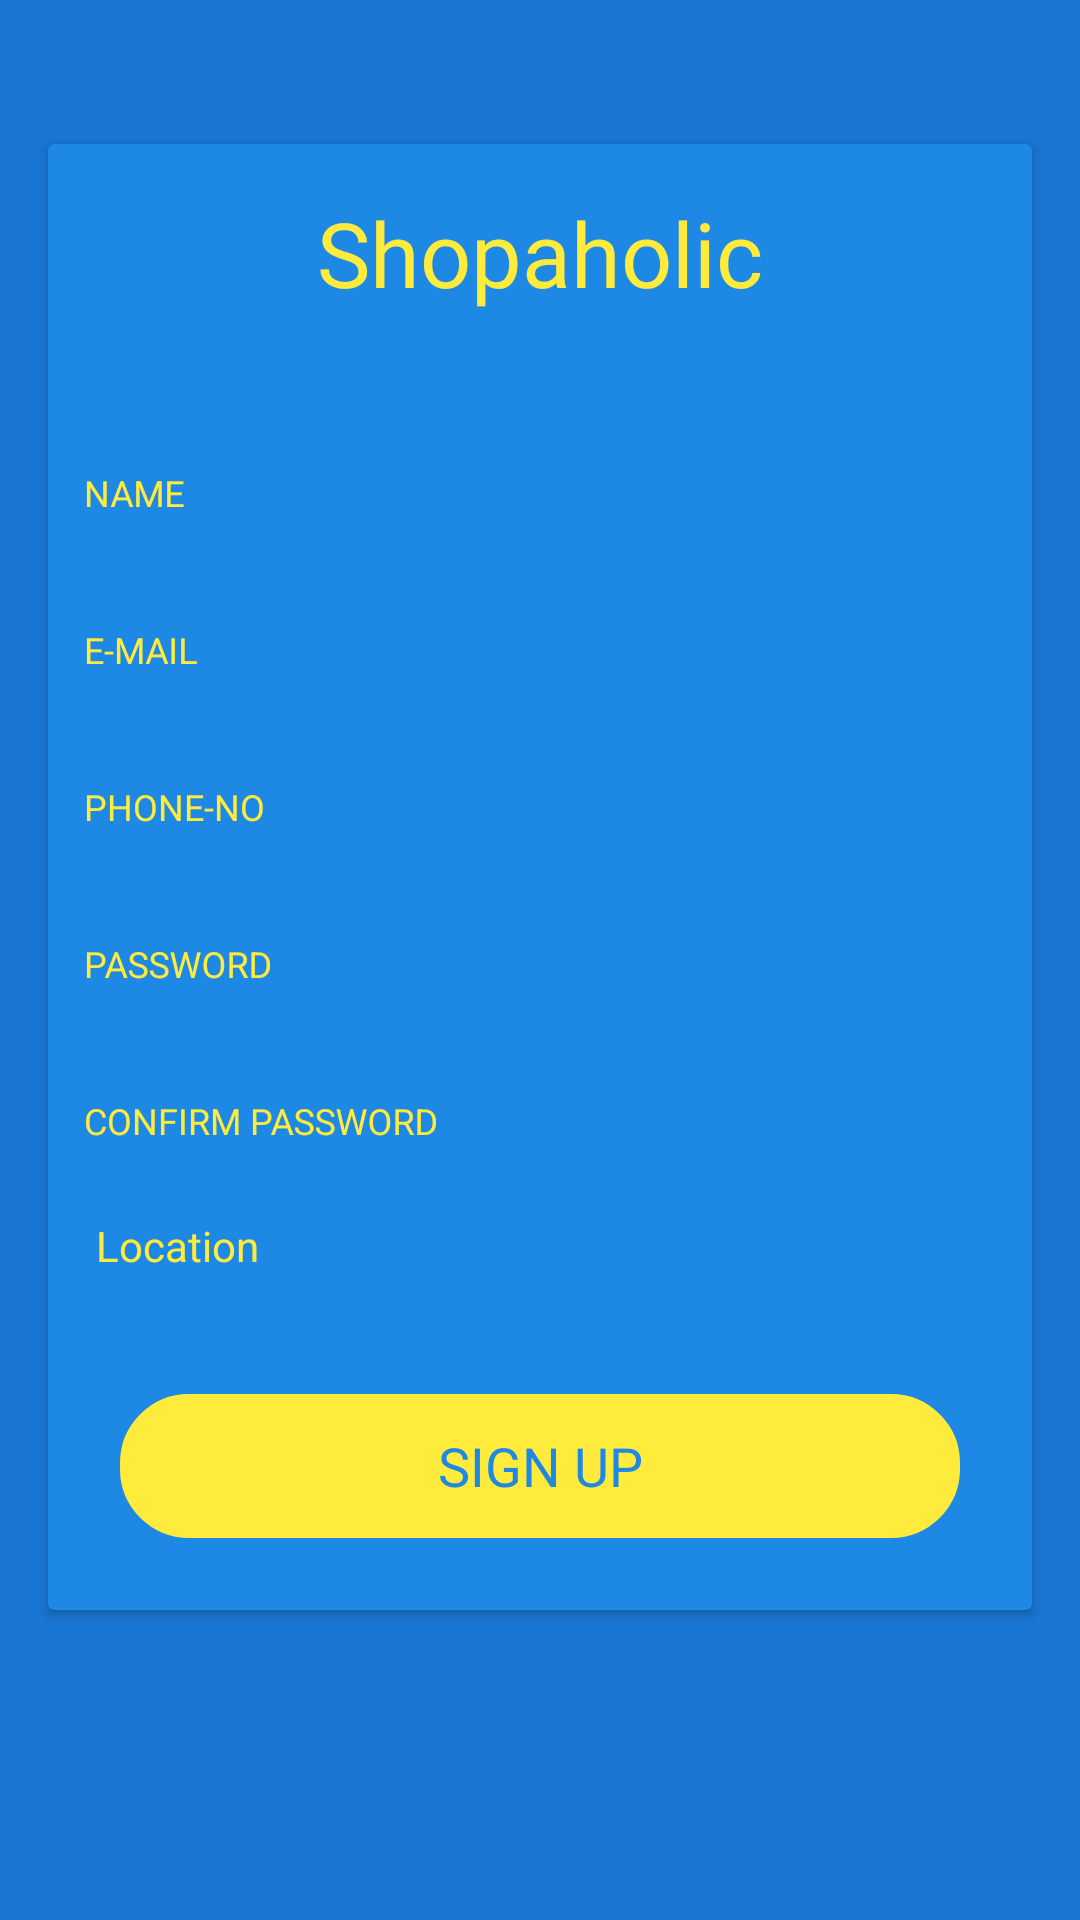

Layout XML and referenced resources for this Android screen:
<!-- AndroidManifest.xml: application theme AppTheme -->
<!-- res/layout/activity_register.xml -->
<?xml version="1.0" encoding="utf-8"?>
<android.support.constraint.ConstraintLayout
    xmlns:android="http://schemas.android.com/apk/res/android"
    xmlns:app="http://schemas.android.com/apk/res-auto"
    xmlns:tools="http://schemas.android.com/tools"
    android:layout_width="match_parent"
    android:layout_height="match_parent"
    android:background="@color/colorPrimaryDark">


    <android.support.v7.widget.CardView
        android:id="@+id/cardView"
        android:layout_width="0dp"
        android:layout_height="wrap_content"
        android:layout_marginBottom="8dp"
        android:layout_marginLeft="16dp"
        android:layout_marginRight="16dp"
        android:layout_marginTop="48dp"
        android:elevation="5dp"
        app:cardBackgroundColor="@color/colorPrimary"
        app:layout_constraintBottom_toBottomOf="parent"
        app:layout_constraintHorizontal_bias="0.0"
        app:layout_constraintLeft_toLeftOf="parent"
        app:layout_constraintRight_toRightOf="parent"
        app:layout_constraintTop_toTopOf="parent"
        app:layout_constraintVertical_bias="0.0"
        tools:targetApi="lollipop">

        <TextView
            android:id="@+id/textView2"
            android:layout_width="wrap_content"
            android:layout_height="wrap_content"
            android:layout_gravity="center_horizontal|top"
            android:layout_marginEnd="8dp"
            android:layout_marginStart="8dp"
            android:layout_marginTop="16dp"
            android:fontFamily="@font/akronim"
            android:gravity="center_vertical"
            android:text="Shopaholic"
            android:textColor="@color/colorYellow"
            android:textSize="30sp"
            app:layout_constraintEnd_toEndOf="@+id/cardView"
            app:layout_constraintStart_toStartOf="@+id/cardView"
            app:layout_constraintTop_toTopOf="@+id/cardView"/>

        <android.support.constraint.ConstraintLayout
            android:layout_width="match_parent"
            android:layout_height="match_parent"
            android:padding="8dp">

            <android.support.design.widget.TextInputLayout
                android:id="@+id/textInputLayout5"
                android:layout_width="0dp"
                android:layout_height="wrap_content"
                android:layout_marginTop="80dp"
                android:textColorHint="@color/colorYellow"
                app:layout_constraintLeft_toLeftOf="parent"
                app:layout_constraintRight_toRightOf="parent"
                app:layout_constraintTop_toTopOf="parent">

                <EditText
                    android:id="@+id/account_name"
                    android:layout_width="match_parent"
                    android:layout_height="wrap_content"
                    android:backgroundTint="@android:color/transparent"
                    android:hint="NAME"
                    android:inputType="text"
                    android:shadowColor="@color/cardview_light_background"
                    android:textAllCaps="false"
                    android:textColor="@color/cardview_light_background"
                    android:textColorHighlight="@color/cardview_light_background"
                    android:textColorHint="@color/cardview_light_background"
                    android:textColorLink="@color/cardview_light_background"
                    android:textSize="12sp"/>
            </android.support.design.widget.TextInputLayout>

            <android.support.design.widget.TextInputLayout
                android:id="@+id/textInputLayout4"
                android:layout_width="0dp"
                android:layout_height="wrap_content"
                android:layout_marginTop="8dp"
                android:textColorHint="@color/colorYellow"
                app:layout_constraintLeft_toLeftOf="@+id/textInputLayout5"
                app:layout_constraintRight_toRightOf="@+id/textInputLayout5"
                app:layout_constraintTop_toBottomOf="@+id/textInputLayout5">

                <EditText
                    android:id="@+id/account_email"
                    android:layout_width="match_parent"
                    android:layout_height="wrap_content"
                    android:backgroundTint="@android:color/transparent"
                    android:hint="E-MAIL"
                    android:inputType="textEmailAddress"
                    android:shadowColor="@color/cardview_light_background"
                    android:textColor="@color/cardview_light_background"
                    android:textColorHighlight="@color/cardview_light_background"
                    android:textColorHint="@color/cardview_light_background"
                    android:textColorLink="@color/cardview_light_background"
                    android:textSize="12sp"/>
            </android.support.design.widget.TextInputLayout>

            <android.support.design.widget.TextInputLayout
                android:id="@+id/textInputLayout2"
                android:layout_width="0dp"
                android:layout_height="wrap_content"
                android:layout_marginTop="8dp"
                android:textColorHint="@color/colorYellow"
                app:layout_constraintLeft_toLeftOf="@+id/textInputLayout4"
                app:layout_constraintRight_toRightOf="@+id/textInputLayout4"
                app:layout_constraintTop_toBottomOf="@+id/textInputLayout4">

                <EditText
                    android:id="@+id/account_phone"
                    android:layout_width="match_parent"
                    android:layout_height="wrap_content"
                    android:backgroundTint="@android:color/transparent"
                    android:hint="PHONE-NO"
                    android:inputType="phone"
                    android:shadowColor="@color/cardview_light_background"
                    android:textColor="@color/cardview_light_background"
                    android:textColorHighlight="@color/cardview_light_background"
                    android:textColorHint="@color/cardview_light_background"
                    android:textColorLink="@color/cardview_light_background"
                    android:textSize="12sp"/>
            </android.support.design.widget.TextInputLayout>

            <android.support.design.widget.TextInputLayout
                android:id="@+id/textInputLayout6"
                android:layout_width="0dp"
                android:layout_height="wrap_content"
                android:layout_marginTop="8dp"
                android:textColorHint="@color/colorYellow"
                app:layout_constraintLeft_toLeftOf="@+id/textInputLayout2"
                app:layout_constraintRight_toRightOf="@+id/textInputLayout2"
                app:layout_constraintTop_toBottomOf="@+id/textInputLayout2">

                <EditText
                    android:id="@+id/account_password"
                    android:layout_width="match_parent"
                    android:layout_height="wrap_content"
                    android:backgroundTint="@android:color/transparent"
                    android:hint="PASSWORD"
                    android:inputType="textPassword"
                    android:shadowColor="@color/cardview_light_background"
                    android:textColor="@color/cardview_light_background"
                    android:textColorHighlight="@color/cardview_light_background"
                    android:textColorHint="@color/cardview_light_background"
                    android:textColorLink="@color/cardview_light_background"
                    android:textSize="12sp"/>
            </android.support.design.widget.TextInputLayout>

            <android.support.design.widget.TextInputLayout
                android:id="@+id/textInputLayout7"
                android:layout_width="0dp"
                android:layout_height="wrap_content"
                android:layout_marginTop="8dp"
                android:textColorHint="@color/colorYellow"
                app:layout_constraintLeft_toLeftOf="@+id/textInputLayout6"
                app:layout_constraintRight_toRightOf="@+id/textInputLayout6"
                app:layout_constraintTop_toBottomOf="@+id/textInputLayout6">

                <EditText
                    android:id="@+id/account_confirm_password"
                    android:layout_width="match_parent"
                    android:layout_height="wrap_content"
                    android:backgroundTint="@android:color/transparent"
                    android:hint="CONFIRM PASSWORD"
                    android:inputType="textPassword"
                    android:shadowColor="@color/cardview_light_background"
                    android:textColor="@color/cardview_light_background"
                    android:textColorHighlight="@color/cardview_light_background"
                    android:textColorHint="@color/cardview_light_background"
                    android:textColorLink="@color/cardview_light_background"
                    android:textSize="12sp"/>
            </android.support.design.widget.TextInputLayout>

            <Button
                android:id="@+id/register_button"
                android:layout_width="0dp"
                android:layout_height="wrap_content"
                android:layout_marginBottom="16dp"
                android:layout_marginLeft="16dp"
                android:layout_marginRight="16dp"
                android:layout_marginTop="32dp"
                android:background="@drawable/button_bg"
                android:backgroundTint="@color/colorYellow"
                android:fontFamily="@font/akronim"
                android:text="Sign Up"
                android:textColor="@color/colorPrimary"
                android:textSize="18sp"
                app:layout_constraintBottom_toBottomOf="parent"
                app:layout_constraintLeft_toLeftOf="parent"
                app:layout_constraintRight_toRightOf="parent"
                app:layout_constraintTop_toBottomOf="@+id/account_location"
                app:layout_constraintVertical_bias="0.0"/>

            <TextView
                android:id="@+id/account_location"
                android:layout_width="0dp"
                android:layout_height="wrap_content"
                android:layout_marginTop="8dp"
                android:fontFamily="sans-serif"
                android:padding="8dp"
                android:text="Location"
                android:textColor="@color/colorYellow"
                android:textSize="14sp"
                app:layout_constraintEnd_toEndOf="parent"
                app:layout_constraintHorizontal_bias="0.0"
                app:layout_constraintStart_toStartOf="parent"
                app:layout_constraintTop_toBottomOf="@+id/textInputLayout7"/>
        </android.support.constraint.ConstraintLayout>

    </android.support.v7.widget.CardView>

    <android.support.constraint.ConstraintLayout
        android:id="@+id/location_fragment_place_holder"
        android:layout_width="match_parent"
        android:layout_height="match_parent"
        android:background="@color/cardview_light_background"
        android:elevation="10dp"
        android:visibility="invisible"
        app:layout_constraintBottom_toBottomOf="parent"
        app:layout_constraintEnd_toEndOf="parent"
        app:layout_constraintStart_toStartOf="parent"
        app:layout_constraintTop_toTopOf="parent">

    </android.support.constraint.ConstraintLayout>

</android.support.constraint.ConstraintLayout>
<!-- resources referenced by this layout -->
<resources>
  <color name="colorPrimary">#1e88e5</color>
  <color name="colorPrimaryDark">#1976d2</color>
  <color name="colorYellow">#ffeb3b</color>
  <!-- drawable button_bg (drawable) -->
  <?xml version="1.0" encoding="UTF-8"?>
  <shape xmlns:android="http://schemas.android.com/apk/res/android">
      <solid android:color="@color/colorPrimary"/>
  
      <stroke android:width="32dp"
              android:color="@color/colorPrimary"
          />
  
      <padding android:left="1dp"
               android:top="1dp"
               android:right="1dp"
               android:bottom="1dp"
          />
  
      <corners android:bottomRightRadius="7dp" android:bottomLeftRadius="7dp"
               android:topLeftRadius="7dp" android:topRightRadius="7dp"/>
  </shape>
  <style name="AppTheme" parent="Theme.AppCompat.DayNight.NoActionBar">
          
          <item name="colorPrimary">@color/colorPrimary</item>
          <item name="colorPrimaryDark">@color/colorPrimaryDark</item>
          <item name="colorAccent">@color/colorAccent</item>
  
         </style>
  <color name="colorAccent">#1565c0</color>
</resources>
